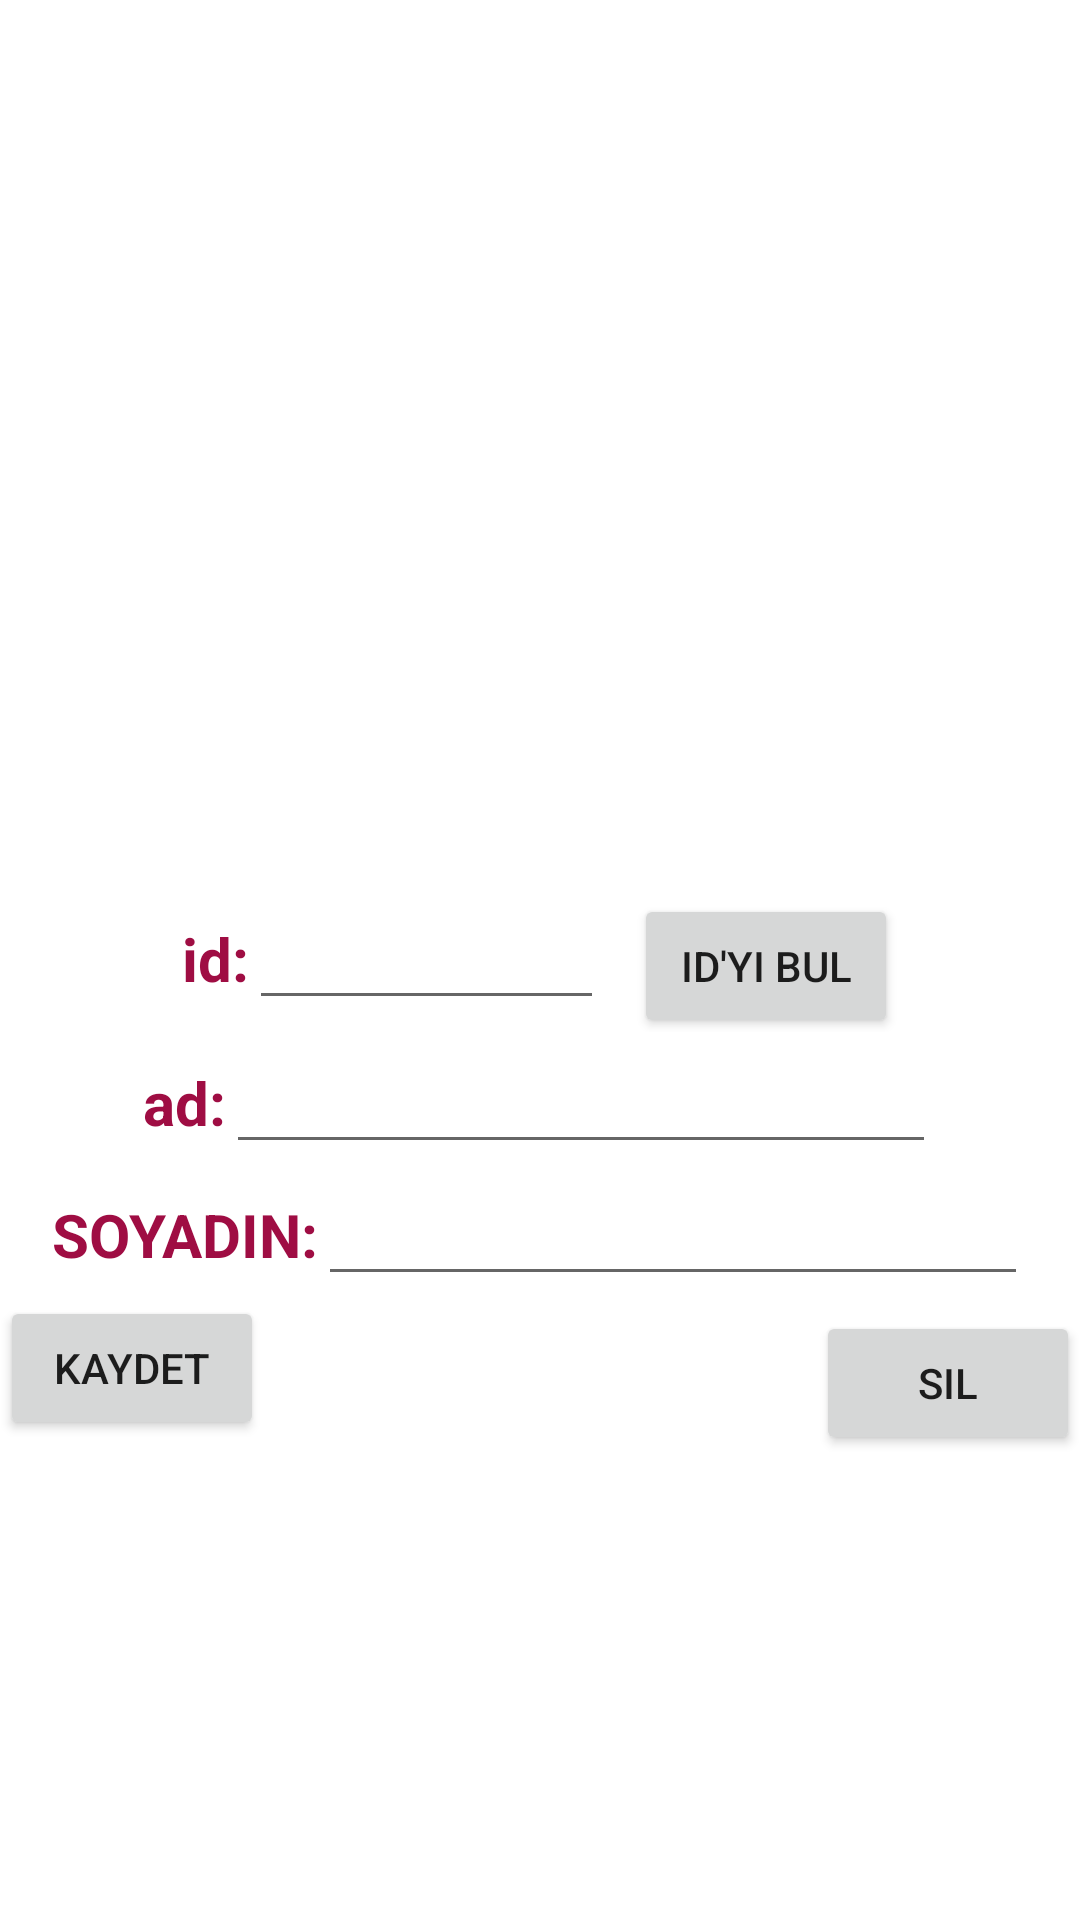

Layout XML and referenced resources for this Android screen:
<!-- AndroidManifest.xml: application theme Theme.Tarot_fali -->
<!-- res/layout/activity_guncelle.xml -->
<?xml version="1.0" encoding="utf-8"?>
<RelativeLayout xmlns:android="http://schemas.android.com/apk/res/android"
    xmlns:app="http://schemas.android.com/apk/res-auto"
    xmlns:tools="http://schemas.android.com/tools"
    android:layout_width="match_parent"
    android:layout_height="match_parent"
    tools:context=".guncelle"
    android:orientation="vertical"
    android:background="@drawable/guncelleme_arkapln">

    <LinearLayout
        android:id="@+id/ly0"
        android:layout_width="wrap_content"
        android:layout_height="wrap_content"
        android:layout_centerInParent="true"
        android:orientation="horizontal"
        android:layout_centerHorizontal="true">

        <TextView
            android:layout_width="wrap_content"
            android:layout_height="wrap_content"
            android:text="id:"
            android:textStyle="bold"
            android:textColor="#9F0D43"
            android:textSize="20dp"/>

        <EditText
            android:id="@+id/yenid"
            android:layout_width="wrap_content"
            android:layout_height="wrap_content"
            android:layout_weight="1"
            android:inputType="number"
            android:ems="5"
            android:textSize="20dp"/>

        <Button
            android:id="@+id/bul"
            android:layout_width="wrap_content"
            android:layout_height="wrap_content"
            android:text="ID'yi bul"
            android:layout_marginLeft="10dp"
            />

    </LinearLayout>


    <LinearLayout
        android:layout_width="wrap_content"
        android:layout_height="wrap_content"
        android:orientation="horizontal"
        android:id="@+id/ly1"
        android:layout_below="@+id/ly0"
        android:layout_centerVertical="true"
        android:layout_centerHorizontal="true">

        <TextView
            android:id="@+id/t"
            android:layout_width="wrap_content"
            android:layout_height="wrap_content"
            android:text="ad:"
            android:textStyle="bold"
            android:textColor="#9F0D43"
            android:textSize="20dp"/>

        <EditText
            android:id="@+id/yeniad"
            android:layout_width="wrap_content"
            android:layout_height="wrap_content"
            android:ems="10"
            android:inputType="textPersonName"
            android:textSize="20dp"/>

    </LinearLayout>

    <LinearLayout
        android:id="@+id/ly2"
        android:layout_width="wrap_content"
        android:layout_height="wrap_content"
        android:orientation="horizontal"
        android:layout_below="@+id/ly1"
        android:layout_centerHorizontal="true"

        >

        <TextView
            android:id="@+id/textView8"
            android:layout_width="wrap_content"
            android:layout_height="wrap_content"
            android:text="SOYADIN:"
            android:textStyle="bold"
            android:textColor="#9F0D43"
            android:textSize="20dp"/>

        <EditText
            android:id="@+id/yenisoyad"
            android:layout_width="wrap_content"
            android:layout_height="wrap_content"
            android:ems="10"
            android:inputType="textPersonName"
            android:textSize="20dp"/>
    </LinearLayout>



    <Button
        android:id="@+id/kaydet"
        android:layout_width="wrap_content"
        android:layout_height="wrap_content"
        android:text="kaydet"
        android:layout_below="@+id/ly2"/>

    <Button
        android:id="@+id/sil"
        android:layout_width="wrap_content"
        android:layout_height="wrap_content"
        android:layout_below="@+id/ly2"
        android:layout_alignParentRight="true"
        android:layout_marginTop="5dp"
        android:text="sil" />


</RelativeLayout>
<!-- resources referenced by this layout -->
<resources>
  <style name="Theme.Tarot_fali" parent="Theme.MaterialComponents.DayNight.DarkActionBar">
          
          <item name="colorPrimary">@color/black</item>
          <item name="colorPrimaryVariant">@color/black</item>
          <item name="colorOnPrimary">@color/white</item>
          
          <item name="colorSecondary">@color/teal_200</item>
          <item name="colorSecondaryVariant">@color/teal_700</item>
          <item name="colorOnSecondary">@color/black</item>
          
          <item name="android:statusBarColor" tools:targetApi="l">?attr/colorPrimaryVariant</item>
          
      </style>
  <!-- not gathered from this repository: default colours our renderer supplied (Android Studio template values) -->
  <color name="teal_200">#FF03DAC5</color>
  <color name="teal_700">#FF018786</color>
  <color name="black">#FF000000</color>
  <color name="white">#FFFFFFFF</color>
</resources>
